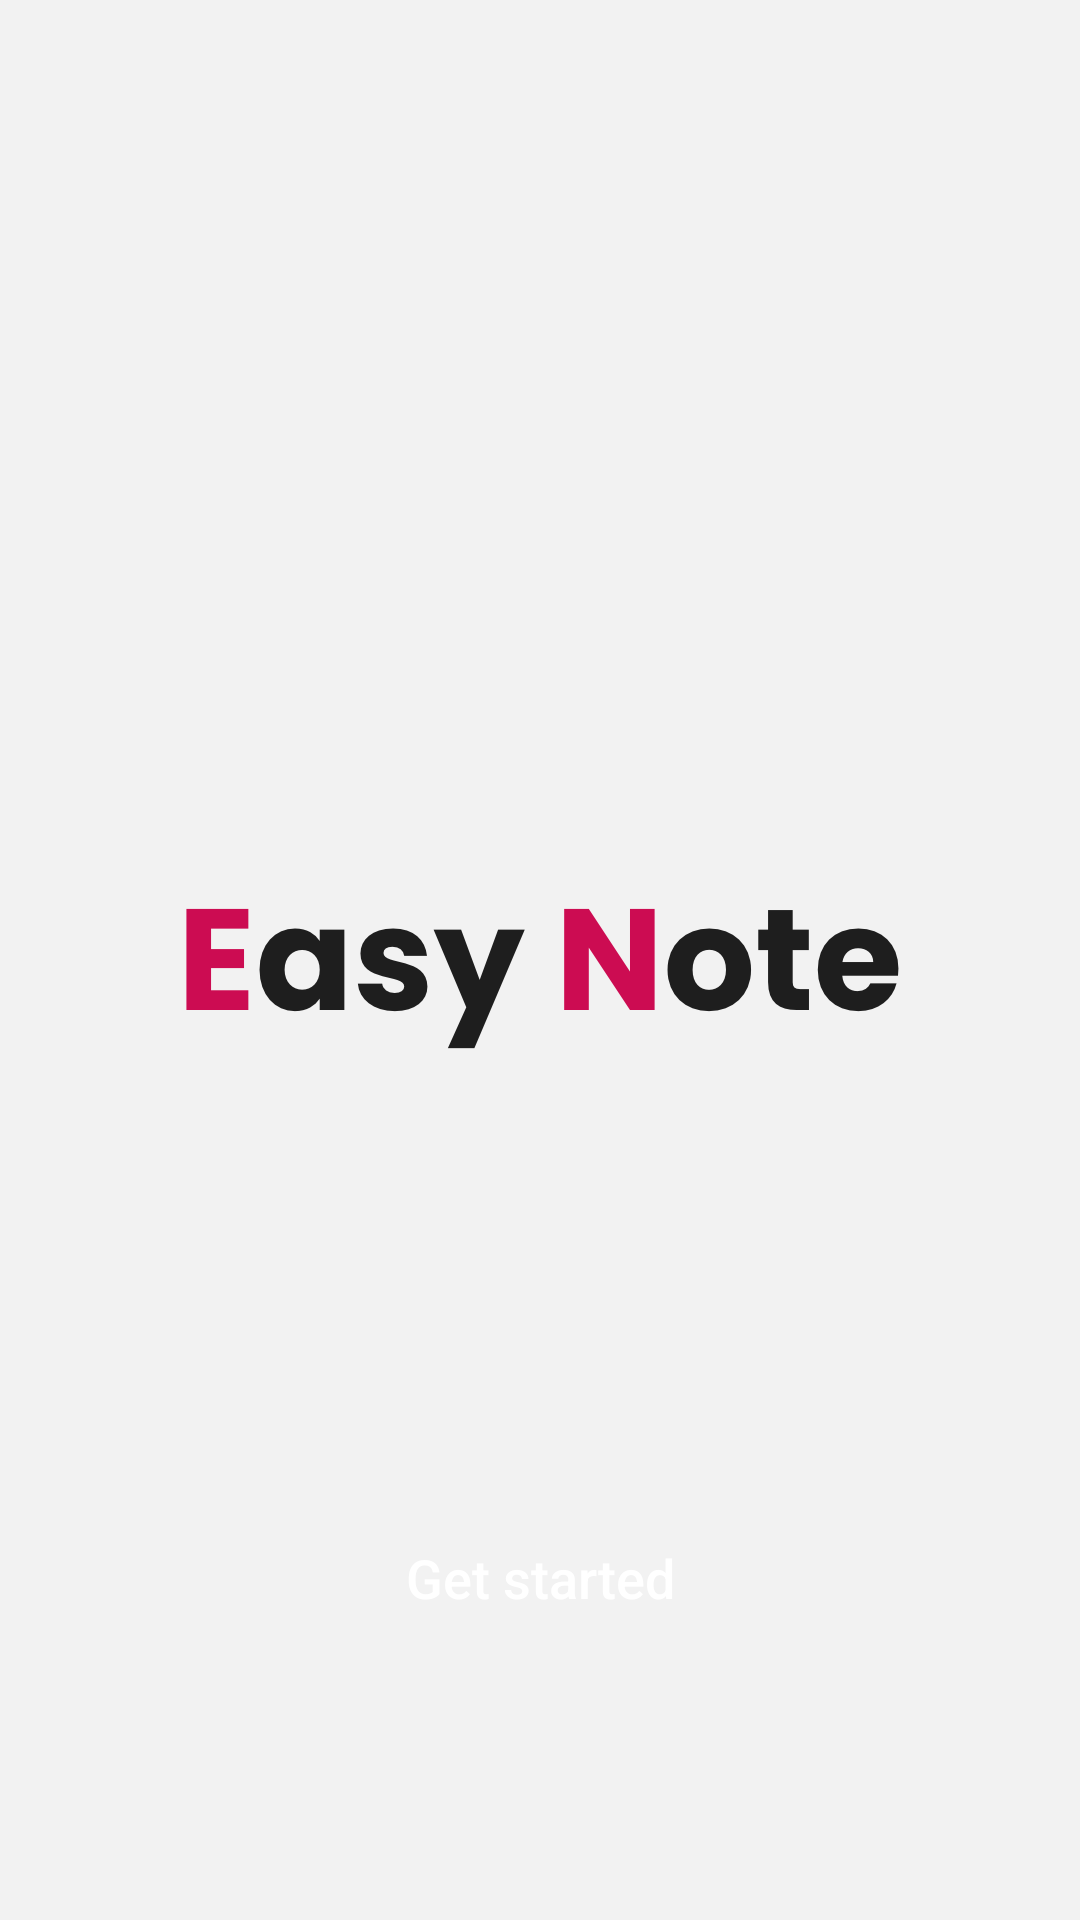

The Android layout XML behind this screen, and the referenced resources:
<!-- AndroidManifest.xml: activity theme AppTheme.Launcher -->
<!-- res/layout/activity_splash.xml -->
<?xml version="1.0" encoding="utf-8"?>
<layout xmlns:android="http://schemas.android.com/apk/res/android"
    xmlns:app="http://schemas.android.com/apk/res-auto"
    xmlns:tools="http://schemas.android.com/tools">

    <data>

    </data>

    <androidx.constraintlayout.widget.ConstraintLayout
        android:layout_width="match_parent"
        android:layout_height="match_parent"
        android:background="@color/colorPrimary"
        tools:context=".ui.splash.SplashActivity">


        <ImageView
            android:id="@+id/img_title"
            android:layout_width="wrap_content"
            android:layout_height="wrap_content"
            android:src="@drawable/easynote"
            android:contentDescription="@string/app_name"
            app:layout_constraintBottom_toBottomOf="parent"
            app:layout_constraintEnd_toEndOf="parent"
            app:layout_constraintStart_toStartOf="parent"
            app:layout_constraintTop_toTopOf="parent" />

        <Button
            android:id="@+id/btn_get_started"
            android:layout_width="0dp"
            android:layout_height="wrap_content"
            android:layout_marginBottom="@dimen/margin_bottom_90"
            android:elevation="@dimen/elevation_4"
            android:background="@drawable/splash_button_shape"
            android:text="@string/text_get_started"
            android:textAllCaps="false"
            android:textSize="@dimen/text_size_18"
            android:textColor="@color/colorWhite"
            app:layout_constraintBottom_toBottomOf="parent"
            app:layout_constraintEnd_toEndOf="@+id/img_title"
            app:layout_constraintStart_toStartOf="@+id/img_title" />
    </androidx.constraintlayout.widget.ConstraintLayout>
</layout>
<!-- resources referenced by this layout -->
<resources>
  <color name="colorPrimary">#F2F2F2</color>
  <color name="colorWhite">#FFFFFF</color>
  <dimen name="elevation_4">4dp</dimen>
  <dimen name="margin_bottom_90">90dp</dimen>
  <dimen name="text_size_18">18sp</dimen>
  <!-- drawable easynote: png bitmap (drawable-hdpi, 8574 bytes) -->
  <string name="app_name">Easy Note</string>
  <string name="text_get_started">Get started</string>
  <style name="AppTheme.Launcher">
          <item name="android:windowBackground">@drawable/splash_drawable</item>
      </style>
  <!-- drawable splash_drawable (drawable) -->
  <?xml version="1.0" encoding="utf-8"?>
  <layer-list xmlns:android="http://schemas.android.com/apk/res/android" android:opacity="opaque">
  
      
      <item android:drawable="@color/colorPrimary"/>
  
      
      <item>
  
          <bitmap
              android:src="@drawable/easynote"
              android:gravity="center"/>
  
      </item>
  
  </layer-list>
</resources>
